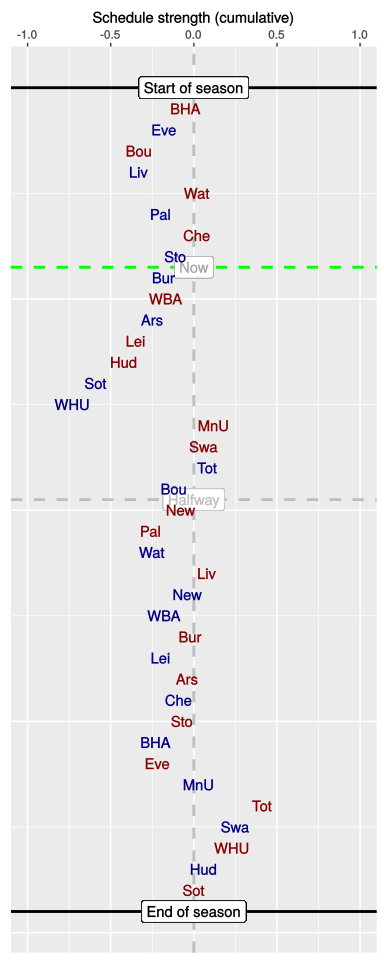

The file beside this chart, header and first rows:
, HA, vs, played, sched, cumulative
1, A, BHA, 1, -0.05, -0.05
2, H, Eve, 1, -0.14, -0.18
3, A, Bou, 1, -0.14, -0.33
4, H, Liv, 1, 0, -0.33
5, A, Wat, 1, 0.35, 0.02
6, H, Pal, 1, -0.22, -0.2
7, A, Che, 1, 0.22, 0.02
8, H, Sto, 1, -0.13, -0.11
9, H, Bur, 0, -0.07, -0.18
10, A, WBA, 0, 0.01, -0.17
11, H, Ars, 0, -0.07, -0.25
12, A, Lei, 0, -0.11, -0.35
13, A, Hud, 0, -0.07, -0.42
14, H, Sot, 0, -0.16, -0.59
15, H, WHU, 0, -0.15, -0.73
16, A, MnU, 0, 0.85, 0.12
17, A, Swa, 0, -0.05, 0.06
18, H, Tot, 0, 0.02, 0.08
19, H, Bou, 0, -0.2, -0.12
20, A, New, 0, 0.04, -0.08
21, A, Pal, 0, -0.18, -0.26
22, H, Wat, 0, 0, -0.25
23, A, Liv, 0, 0.33, 0.08
24, H, New, 0, -0.12, -0.04
25, H, WBA, 0, -0.14, -0.18
26, A, Bur, 0, 0.17, -0.02
27, H, Lei, 0, -0.19, -0.2
28, A, Ars, 0, 0.16, -0.04
29, H, Che, 0, -0.05, -0.09
30, A, Sto, 0, 0.02, -0.07
31, H, BHA, 0, -0.16, -0.23
32, A, Eve, 0, 0.01, -0.22
33, H, MnU, 0, 0.25, 0.03
34, A, Tot, 0, 0.38, 0.41
35, H, Swa, 0, -0.16, 0.25
36, A, WHU, 0, -0.02, 0.23
37, H, Hud, 0, -0.17, 0.06
38, A, Sot, 0, -0.06, 0
